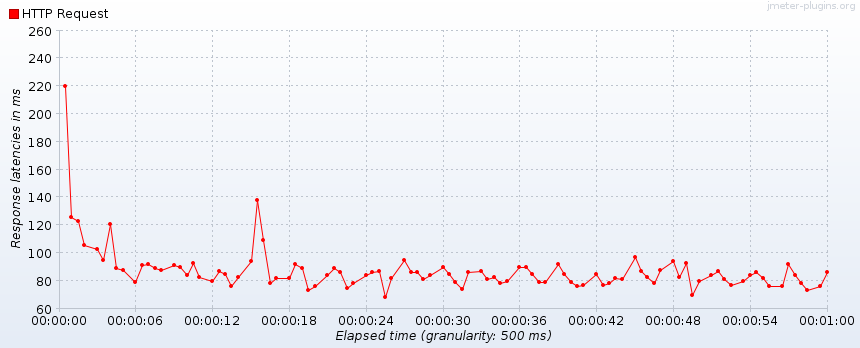

Data behind this chart, as committed beside it:
Elapsed time, HTTP Request
10:04:26.500, 220
10:04:27.0, 126
10:04:27.500, 123
10:04:28.0, 106
10:04:29.0, 103
10:04:29.500, 95
10:04:30.0, 121
10:04:30.500, 89
10:04:31.0, 88
10:04:32.0, 79
10:04:32.500, 91
10:04:33.0, 92
10:04:33.500, 89
10:04:34.0, 88
10:04:35.0, 91
10:04:35.500, 90
10:04:36.0, 84
10:04:36.500, 93
10:04:37.0, 83
10:04:38.0, 80
10:04:38.500, 87
10:04:39.0, 85
10:04:39.500, 76
10:04:40.0, 83
10:04:41.0, 94
10:04:41.500, 138
10:04:42.0, 109
10:04:42.500, 78
10:04:43.0, 82
10:04:44.0, 82
10:04:44.500, 92
10:04:45.0, 89
10:04:45.500, 73
10:04:46.0, 76
10:04:47.0, 84
10:04:47.500, 89
10:04:48.0, 86
10:04:48.500, 75
10:04:49.0, 78
10:04:50.0, 84
10:04:50.500, 86
10:04:51.0, 87
10:04:51.500, 68
10:04:52.0, 82
10:04:53.0, 95
10:04:53.500, 86
10:04:54.0, 86
10:04:54.500, 81
10:04:55.0, 84
10:04:56.0, 90
10:04:56.500, 85
10:04:57.0, 79
10:04:57.500, 74
10:04:58.0, 86
10:04:59.0, 87
10:04:59.500, 81
10:05:00.0, 83
10:05:00.500, 78
10:05:01.0, 80
10:05:02.0, 90
... 41 more rows
